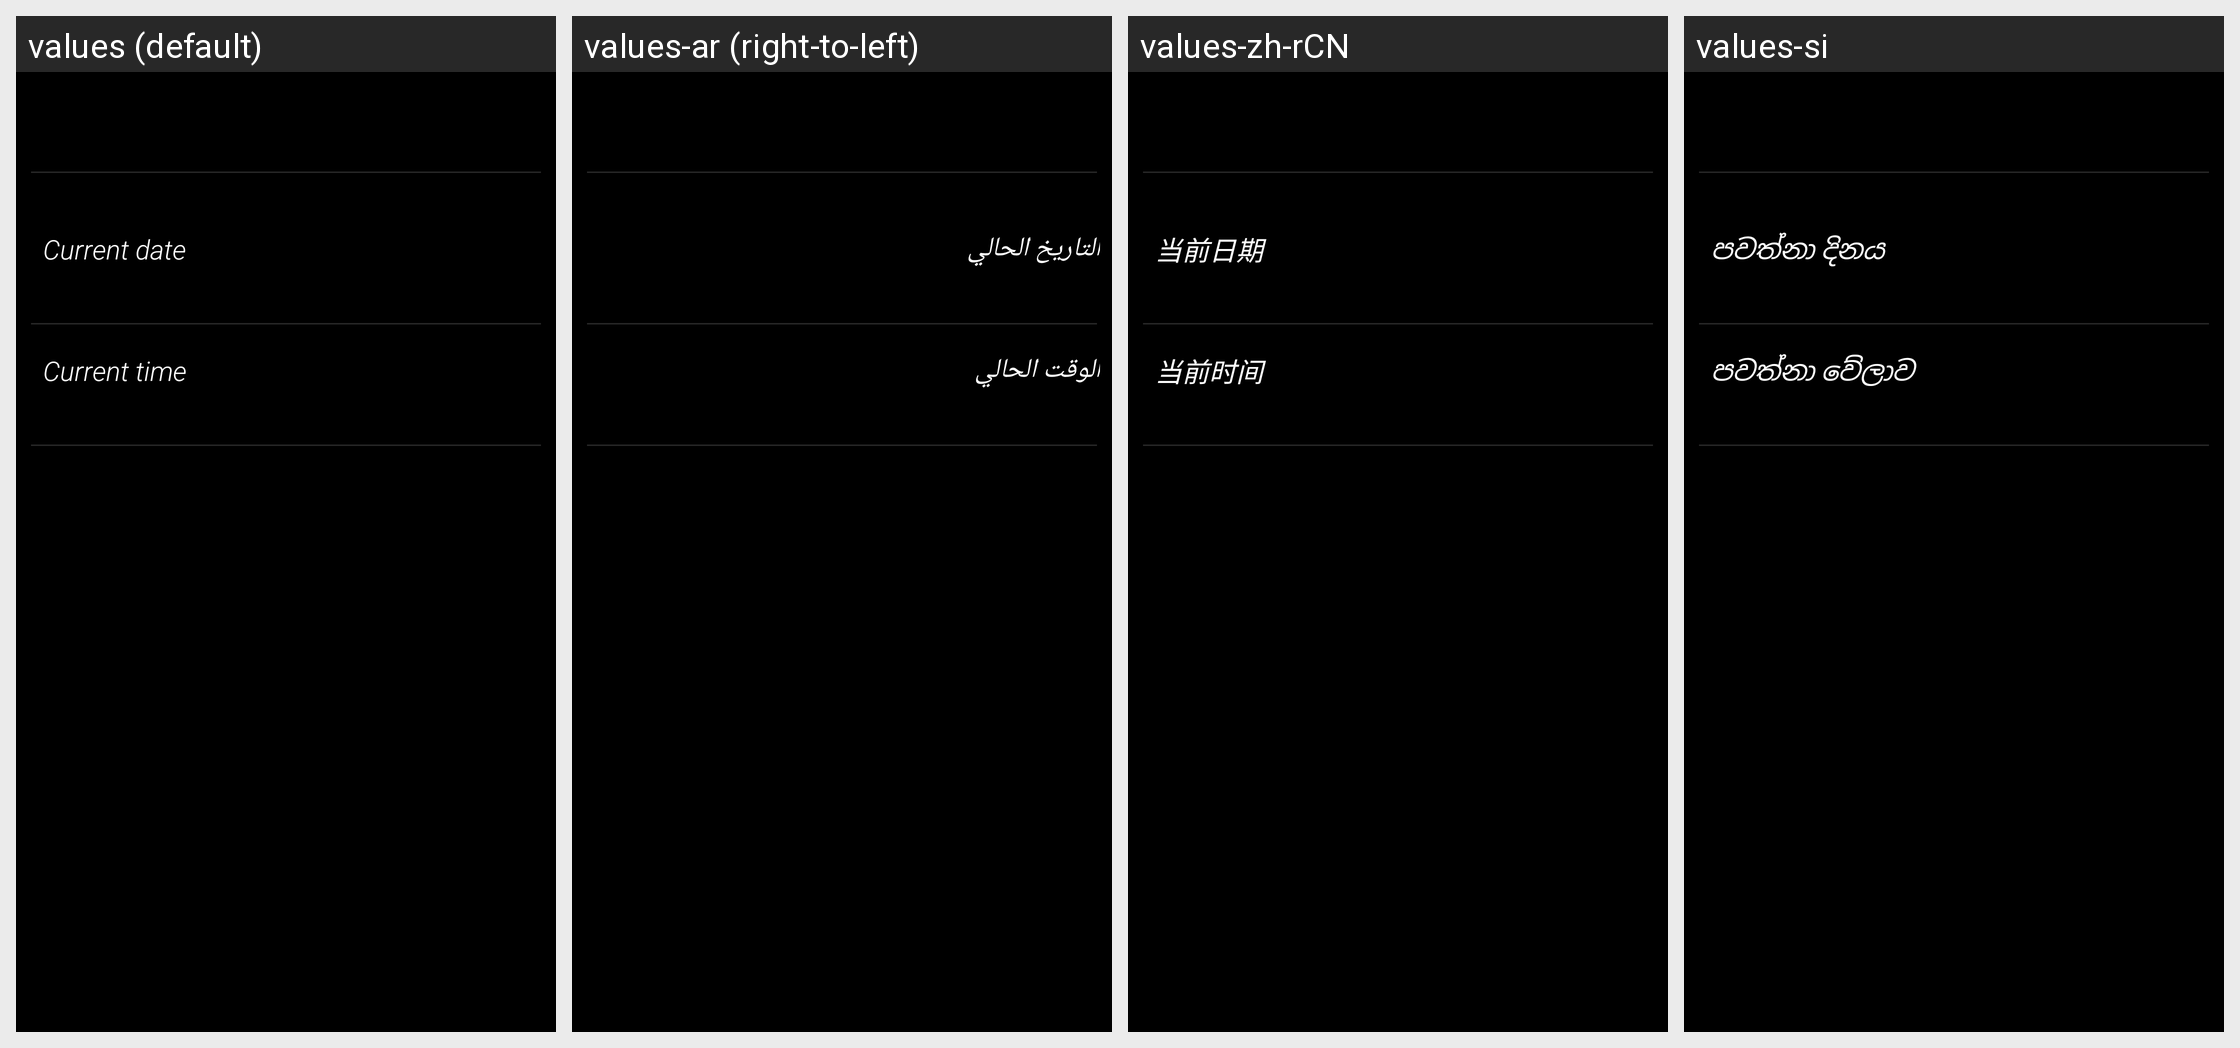

The same Android screen rendered under several of its app's locales, left to right. List the strings drawn on it with the default value and each locale's translation.
Android screen res/layout/setup_datetime_page.xml rendered under 4 locales, left to right: values (default), values-ar (right-to-left), values-zh-rCN, values-si. Device: Nexus 5 (rendered at 1080×1920; each locale shown at half size, 540×960, under a caption strip naming it); theme Theme.KylinModSetupWizard.
Other locales in the repository, not shown: values-af, values-ca, values-cs, values-da, values-de, values-el, values-es, values-es-rXA, values-et, values-eu, values-fi, values-fr, values-hr, values-hu, values-in, values-it, values-iw, values-ja, values-ko, values-ku, values-lt, values-ms, values-nb, values-nl, values-pl, values-pt-rBR, values-pt-rPT, values-ro, values-ru, values-sk, values-sr, values-sv, values-th, values-tr, values-ug, values-uk, values-zh-rHK, values-zh-rTW.
Strings drawn on this screen, with the default value and each locale's value (text and hints the layout hard-codes appear in the picture but are not listed):

setup_current_date
  values: Current date
  values-ar: التاريخ الحالي
  values-zh-rCN: 当前日期
  values-si: පවත්නා දිනය

setup_current_time
  values: Current time
  values-ar: الوقت الحالي
  values-zh-rCN: 当前时间
  values-si: පවත්නා වේලාව
